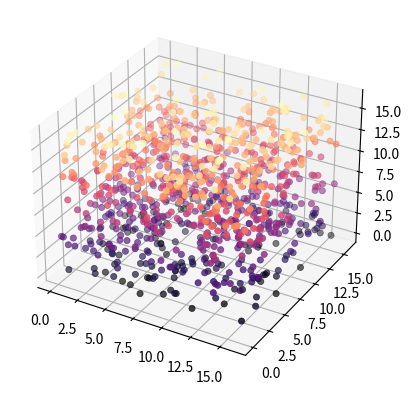

This figure's Python source:
import sys

import numpy as np
# import matplotlib
# matplotlib.use("Agg")
import matplotlib.pyplot as plt
from mpl_toolkits.mplot3d import Axes3D


def make_grid(size=16):
    """make a 16**3 grid with cell width 1."""

    X = np.zeros(size)
    Y = np.zeros(size)
    Z = np.zeros(size)
    grid = np.zeros((size,size,size))
    for i in range(size):
        for j in range(size):
            for k in range(size):
                grid[i][j][k] = k
    
    return grid

def assign_mass(xp,yp,zp,grid):
    """assign masses using nearest neighbor method."""
    
    masses = np.zeros(shape=(16,16,16))
    for x,y,z in list(zip(xp,yp,zp)):
        # finds places to assign mass based off of position
        x_min = np.argmin(abs(x - grid[:,0]))
        y_min = np.argmin(abs(y - grid[:,1]))
        z_min = np.argmin(abs(z - grid[:,2]))
        # masses[grid[x_min][0][0]][grid[1][y_min][1][grid[2][2][z_min]] += 1

    return masses

def main():
    np.random.seed(121)
    positions = np.random.uniform(low=0,high=16,size=(3,1024))
    x,y,z = positions[0],positions[1],positions[2]
    grid = make_grid()
    grid_masses = assign_mass(x,y,z,grid)

    # fig = plt.figure()
    ax = plt.axes(projection='3d')    
    ax.scatter(x,y,z,c=z,cmap='magma',lw=0.5)
    # plt.show()
    plt.savefig('q5atest.png',format='png',dpi=300)

if __name__ == '__main__':
    sys.exit(main())
